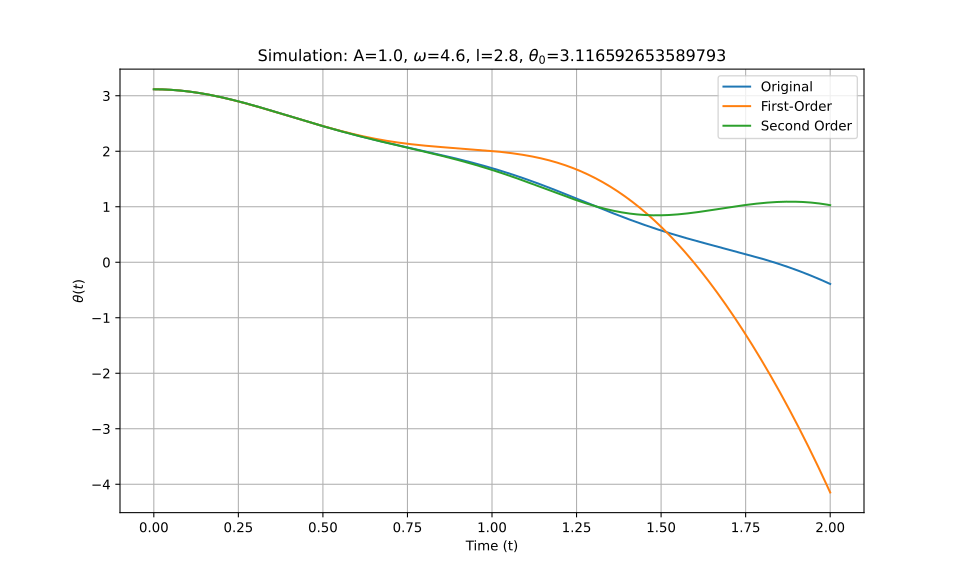

Source data for this figure (header and first rows):
t_eval, Equation_1, Equation_2, Equation_3
0.0, 3.117, 3.117, 3.117
0.002002, 3.117, 3.117, 3.117
0.004004, 3.117, 3.117, 3.117
0.006006, 3.116, 3.116, 3.116
0.008008, 3.116, 3.116, 3.116
0.01001, 3.116, 3.116, 3.116
0.01201, 3.116, 3.116, 3.116
0.01401, 3.116, 3.116, 3.116
0.01602, 3.116, 3.116, 3.116
0.01802, 3.115, 3.115, 3.115
0.02002, 3.115, 3.115, 3.115
0.02202, 3.115, 3.115, 3.115
0.02402, 3.114, 3.114, 3.114
0.02603, 3.114, 3.114, 3.114
0.02803, 3.114, 3.114, 3.114
0.03003, 3.113, 3.113, 3.113
0.03203, 3.113, 3.113, 3.113
0.03403, 3.112, 3.112, 3.112
0.03604, 3.112, 3.112, 3.112
0.03804, 3.111, 3.111, 3.111
0.04004, 3.11, 3.11, 3.11
0.04204, 3.11, 3.11, 3.11
0.04404, 3.109, 3.109, 3.109
0.04605, 3.109, 3.109, 3.109
0.04805, 3.108, 3.108, 3.108
0.05005, 3.107, 3.107, 3.107
0.05205, 3.106, 3.106, 3.106
0.05405, 3.105, 3.105, 3.105
0.05606, 3.105, 3.105, 3.105
0.05806, 3.104, 3.104, 3.104
0.06006, 3.103, 3.103, 3.103
0.06206, 3.102, 3.102, 3.102
0.06406, 3.101, 3.101, 3.101
0.06607, 3.1, 3.1, 3.1
0.06807, 3.099, 3.099, 3.099
0.07007, 3.098, 3.098, 3.098
0.07207, 3.097, 3.097, 3.097
0.07407, 3.096, 3.096, 3.096
0.07608, 3.095, 3.095, 3.095
0.07808, 3.094, 3.093, 3.094
0.08008, 3.092, 3.092, 3.092
0.08208, 3.091, 3.091, 3.091
0.08408, 3.09, 3.09, 3.09
0.08609, 3.089, 3.089, 3.089
0.08809, 3.087, 3.087, 3.087
0.09009, 3.086, 3.086, 3.086
0.09209, 3.085, 3.085, 3.085
0.09409, 3.083, 3.083, 3.083
0.0961, 3.082, 3.082, 3.082
0.0981, 3.08, 3.08, 3.08
0.1001, 3.079, 3.079, 3.079
0.1021, 3.077, 3.077, 3.077
0.1041, 3.076, 3.076, 3.076
0.1061, 3.074, 3.074, 3.074
0.1081, 3.073, 3.073, 3.073
0.1101, 3.071, 3.071, 3.071
0.1121, 3.069, 3.069, 3.069
0.1141, 3.068, 3.068, 3.068
0.1161, 3.066, 3.066, 3.066
0.1181, 3.064, 3.064, 3.064
... 940 more rows
